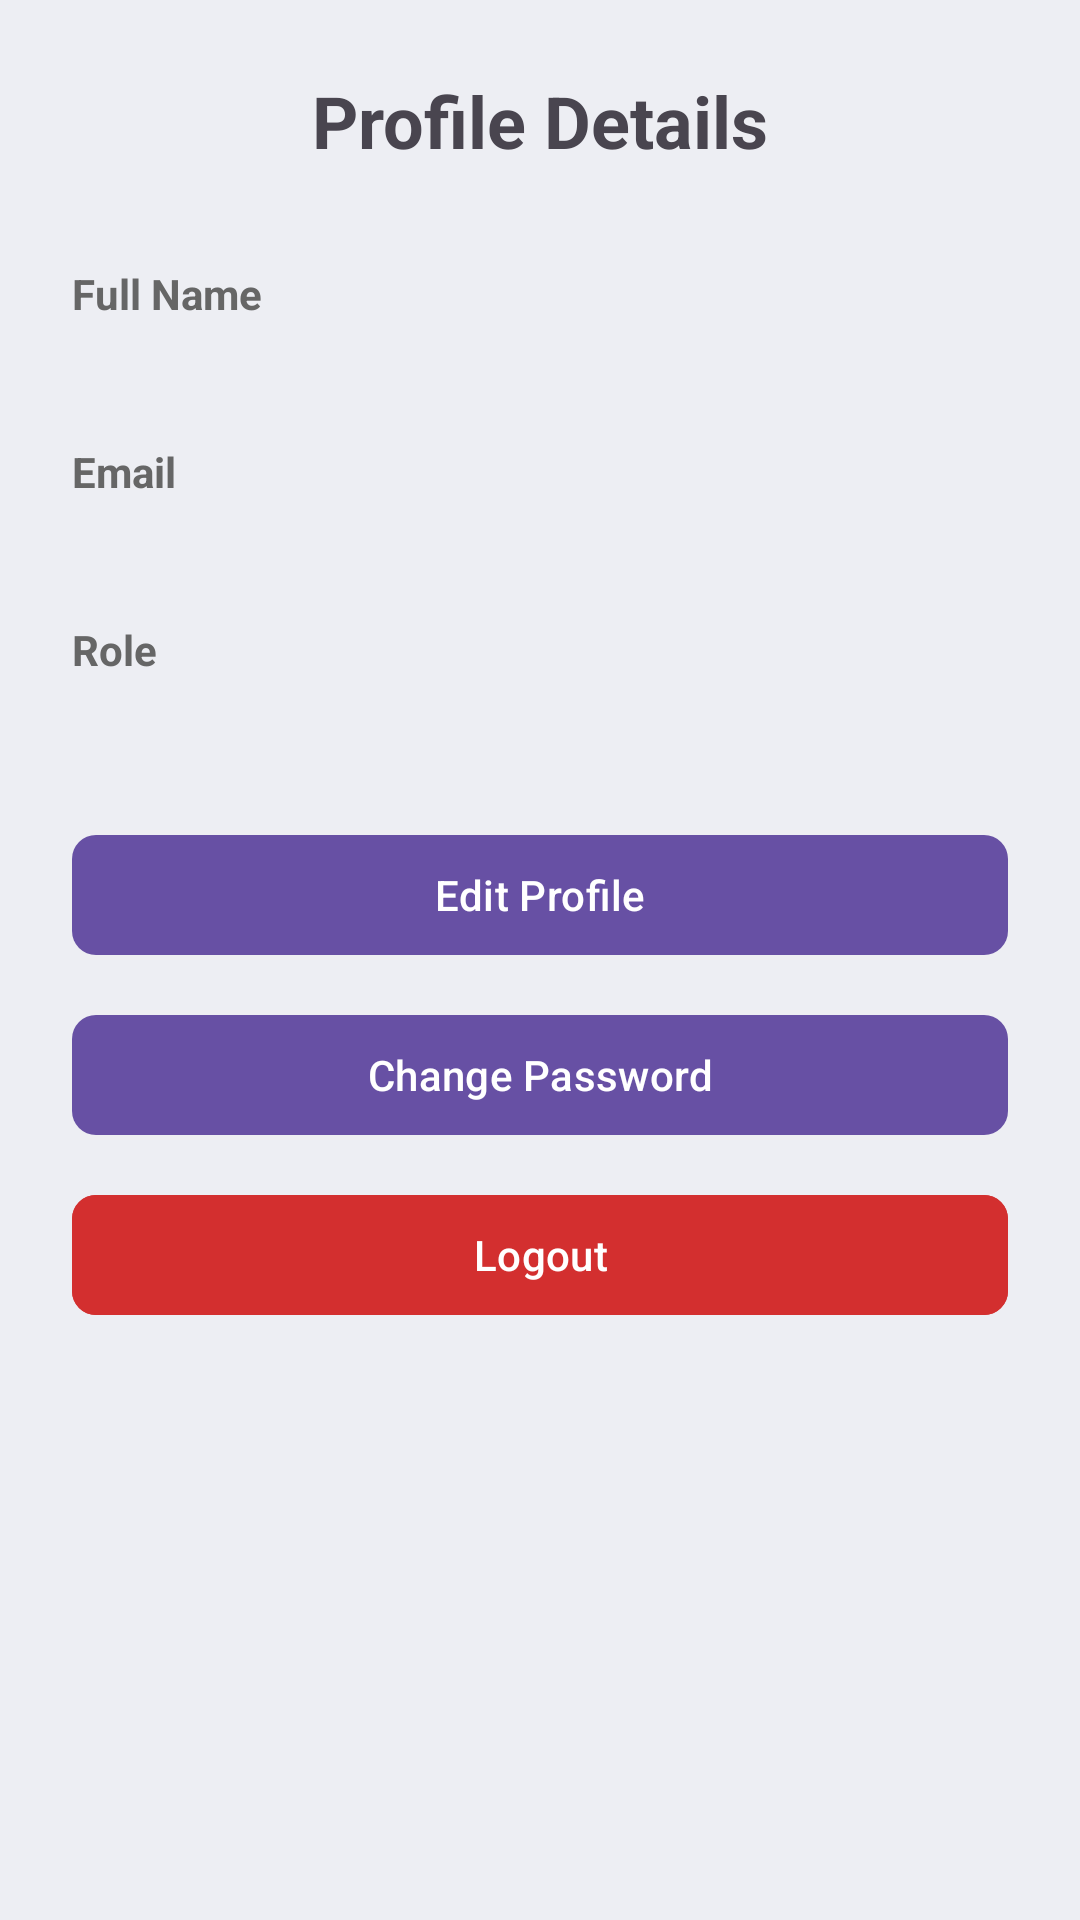

Android layout source for this screen:
<!-- AndroidManifest.xml: application theme Theme.ERP -->
<!-- res/layout/fragment_profile.xml -->
<?xml version="1.0" encoding="utf-8"?>
<LinearLayout xmlns:android="http://schemas.android.com/apk/res/android"
    xmlns:app="http://schemas.android.com/apk/res-auto"
    android:layout_width="match_parent"
    android:layout_height="match_parent"
    android:orientation="vertical"
    android:padding="24dp"
    android:gravity="center_horizontal"
    android:background="@color/background_section">

    <TextView
        android:id="@+id/profile_title"
        android:layout_width="wrap_content"
        android:layout_height="wrap_content"
        android:text="Profile Details"
        android:textSize="24sp"
        android:textStyle="bold"
        android:layout_marginBottom="24dp" />

    <TextView
        android:text="Full Name"
        android:layout_width="match_parent"
        android:layout_height="wrap_content"
        android:textStyle="bold"
        android:textColor="#666"
        android:layout_marginTop="8dp" />
    <TextView
        android:id="@+id/profile_name"
        android:layout_width="match_parent"
        android:layout_height="wrap_content"
        android:textSize="18sp"
        android:layout_marginBottom="8dp" />

    <TextView
        android:text="Email"
        android:layout_width="match_parent"
        android:layout_height="wrap_content"
        android:textStyle="bold"
        android:textColor="#666"
        android:layout_marginTop="8dp" />
    <TextView
        android:id="@+id/profile_email"
        android:layout_width="match_parent"
        android:layout_height="wrap_content"
        android:textSize="18sp"
        android:layout_marginBottom="8dp" />

    <TextView
        android:text="Role"
        android:layout_width="match_parent"
        android:layout_height="wrap_content"
        android:textStyle="bold"
        android:textColor="#666"
        android:layout_marginTop="8dp" />
    <TextView
        android:id="@+id/profile_role"
        android:layout_width="match_parent"
        android:layout_height="wrap_content"
        android:textSize="18sp"
        android:layout_marginBottom="24dp" />

    <com.google.android.material.button.MaterialButton
        android:id="@+id/btn_edit_profile"
        android:layout_width="match_parent"
        android:layout_height="wrap_content"
        android:text="Edit Profile"
        android:layout_marginBottom="12dp"
        app:cornerRadius="8dp" />

    <com.google.android.material.button.MaterialButton
        android:id="@+id/btn_change_password"
        android:layout_width="match_parent"
        android:layout_height="wrap_content"
        android:text="Change Password"
        android:layout_marginBottom="12dp"
        app:cornerRadius="8dp" />

    <com.google.android.material.button.MaterialButton
        android:id="@+id/btn_logout"
        android:layout_width="match_parent"
        android:layout_height="wrap_content"
        android:text="Logout"
        app:cornerRadius="8dp"
        android:backgroundTint="@color/error_color"
        android:textColor="@android:color/white" />

</LinearLayout>
<!-- resources referenced by this layout -->
<resources>
  <color name="background_section">#EDEEF3</color>
  <color name="error_color">#D32F2F</color>
  <style name="Theme.ERP" parent="Base.Theme.ERP" />
  <style name="Base.Theme.ERP" parent="Theme.Material3.DayNight.NoActionBar">
  
          
          
          <item name="android:statusBarColor">@android:color/white</item>
          <item name="android:windowLightStatusBar">true</item>
  
      </style>
</resources>
